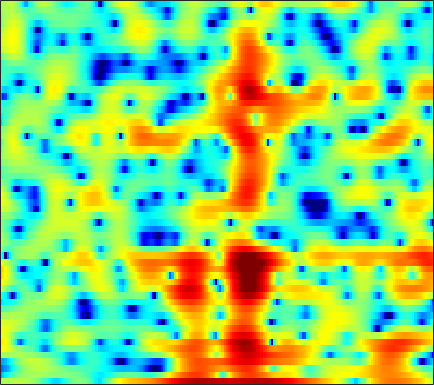

The file beside this chart, header and first rows:
1.5734, 1.5897, 1.6537, 1.7495, 1.8305, 1.9373, 2.0274, 2.0768, 2.1038, 2.0783, 1.9996, 1.8993, 1.6914, 1.3904, 1.104, 0.63609, 0.076837, -0.39907, -1.1036, -1.8924, -2.7651, -3.4681, -4.4617, -5.4077
-8.161, -6.848, -5.378, -4.147, -3.349, -2.416, -1.615, -1.091, -0.4802, 0.03446, 0.461, 0.7247, 1.003, 1.205, 1.309, 1.393, 1.418, 1.403, 1.345, 1.249, 1.123, 1.016, 0.8669, 0.7168
-10.54, -10.12, -9.136, -7.789, -6.68, -5.208, -3.835, -2.902, -1.8, -0.8536, -0.05001, 0.4597, 1.026, 1.468, 1.725, 1.976, 2.131, 2.19, 2.199, 2.134, 2.002, 1.863, 1.629, 1.351
-7.98, -8.274, -7.6, -6.152, -4.927, -3.371, -2.005, -1.124, -0.1414, 0.6536, 1.282, 1.66, 2.052, 2.326, 2.457, 2.546, 2.542, 2.486, 2.344, 2.123, 1.831, 1.554, 1.105, 0.5544
1.974, 1.742, 1.524, 1.399, 1.351, 1.335, 1.358, 1.385, 1.413, 1.414, 1.368, 1.301, 1.163, 0.9604, 0.7637, 0.4464, 0.07713, -0.2095, -0.5985, -0.9651, -1.281, -1.484, -1.72, -1.953
5.1, 4.736, 4.194, 3.588, 3.088, 2.374, 1.649, 1.132, 0.5229, 0.04612, -0.3164, -0.543, -0.8502, -1.249, -1.665, -2.442, -3.576, -4.718, -6.69, -9.026, -10.67, -10.31, -8.176, -5.897
5.762, 5.337, 4.504, 3.327, 2.165, 0.1391, -2.636, -5.414, -10.07, -11.88, -8.38, -6.094, -4.115, -3.021, -2.63, -2.611, -3.056, -3.649, -4.691, -5.739, -6.274, -5.999, -4.806, -3.18
4.397, 4.213, 3.7, 2.902, 2.133, 0.8907, -0.538, -1.612, -2.76, -3.306, -3.247, -2.971, -2.571, -2.314, -2.25, -2.343, -2.603, -2.861, -3.21, -3.453, -3.498, -3.355, -2.923, -2.24
3.997, 3.998, 3.855, 3.575, 3.295, 2.852, 2.361, 1.972, 1.46, 0.9674, 0.4758, 0.08948, -0.474, -1.147, -1.77, -2.801, -4.101, -5.286, -7.188, -9.349, -11.09, -11.22, -9.631, -7.353
3.225, 3.277, 3.294, 3.239, 3.149, 2.986, 2.775, 2.58, 2.269, 1.905, 1.471, 1.086, 0.4772, -0.2804, -0.9594, -2.038, -3.368, -4.563, -6.447, -8.528, -10.18, -10.4, -9.111, -7.162
1.074, 1.183, 1.341, 1.489, 1.573, 1.652, 1.696, 1.698, 1.656, 1.558, 1.406, 1.246, 0.963, 0.6193, 0.3174, -0.1428, -0.6632, -1.062, -1.573, -2.009, -2.302, -2.403, -2.379, -2.221
-2.56, -2.17, -1.71, -1.299, -1.016, -0.6646, -0.35, -0.1137, 0.1883, 0.4512, 0.669, 0.798, 0.9155, 0.9747, 0.977, 0.939, 0.8634, 0.8029, 0.7158, 0.6379, 0.5793, 0.5469, 0.4907, 0.4152
-6.31, -5.428, -4.848, -4.673, -4.61, -4.39, -3.871, -3.296, -2.392, -1.504, -0.7321, -0.2517, 0.24, 0.5865, 0.761, 0.9368, 1.085, 1.188, 1.335, 1.501, 1.669, 1.792, 1.933, 2.007
-3.228, -3.774, -5.2, -7.92, -11.44, -19.12, -13.74, -9.051, -5.348, -3.074, -1.648, -0.987, -0.4674, -0.3, -0.3271, -0.4773, -0.6056, -0.6119, -0.363, 0.191, 0.9211, 1.493, 2.21, 2.792
2.788, 1.856, 0.4896, -1.006, -2.101, -3.057, -3.228, -2.826, -2.047, -1.393, -1.023, -0.9948, -1.331, -2.172, -3.171, -5.25, -8.441, -11.37, -11.29, -6.917, -3.327, -1.362, 0.5709, 1.936
5.558, 4.767, 3.657, 2.587, 1.819, 0.866, 0.05755, -0.4873, -1.112, -1.646, -2.166, -2.558, -3.207, -4.021, -4.822, -6.119, -7.446, -8.129, -7.895, -6.303, -4.303, -2.872, -1.259, -0.06918
6.667, 5.799, 4.542, 3.213, 2.182, 0.7257, -0.7542, -1.918, -3.435, -4.724, -5.591, -5.842, -5.8, -5.565, -5.388, -5.122, -4.934, -4.77, -4.386, -3.844, -3.117, -2.518, -1.686, -0.8932
7.015, 5.985, 4.55, 3.033, 1.827, 0.0204, -2.183, -4.227, -8.023, -14.41, -22.86, -15.11, -9.766, -7.025, -5.832, -4.871, -4.559, -4.582, -4.736, -4.951, -4.79, -4.317, -3.275, -1.935
5.242, 3.768, 2.146, 1.018, 0.4668, -0.1824, -0.939, -1.643, -2.797, -3.876, -4.409, -4.179, -3.432, -2.674, -2.281, -2.271, -2.811, -3.703, -5.938, -10.2, -21.35, -17.78, -8.217, -3.722
-0.6077, -5.587, -19.83, -9.319, -5.057, -2.156, -0.6823, -0.06638, 0.4358, 0.7269, 0.9528, 1.093, 1.235, 1.306, 1.263, 1.01, 0.5577, 0.02628, -0.8978, -1.842, -2.384, -2.26, -1.514, -0.4454
1.06, -0.3774, -1.684, -2.096, -1.902, -1.365, -0.7752, -0.4023, 0.0449, 0.4228, 0.7683, 0.9832, 1.239, 1.446, 1.537, 1.613, 1.569, 1.483, 1.348, 1.187, 1.007, 0.8948, 0.7501, 0.5197
2.185, 1.384, 0.4294, -0.3813, -0.8723, -1.423, -1.765, -1.869, -1.835, -1.599, -1.198, -0.8128, -0.2477, 0.2917, 0.6699, 1.109, 1.435, 1.63, 1.806, 1.885, 1.859, 1.757, 1.513, 1.088
1.627, 0.8541, -0.3042, -1.615, -2.712, -4.308, -5.947, -6.941, -7.481, -6.791, -5.394, -4.231, -2.803, -1.578, -0.792, 0.07456, 0.7917, 1.233, 1.686, 2.018, 2.245, 2.33, 2.33, 2.207
0.4492, -0.2079, -1.376, -2.915, -4.415, -7.043, -11.06, -15.88, -23.51, -14.61, -9.608, -7.25, -5, -3.342, -2.365, -1.288, -0.3941, 0.1724, 0.8359, 1.402, 1.865, 2.158, 2.461, 2.671
-0.2312, -0.455, -1.03, -1.893, -2.712, -3.937, -5.222, -6.008, -6.615, -6.529, -5.971, -5.422, -4.673, -3.955, -3.451, -2.77, -2.072, -1.528, -0.7535, 0.03269, 0.7731, 1.289, 1.901, 2.401
0.4746, 0.664, 0.6509, 0.3403, -0.03471, -0.662, -1.335, -1.877, -2.541, -3.131, -3.684, -4.105, -4.658, -5.217, -5.565, -5.772, -5.496, -4.877, -3.64, -2.234, -0.8228, 0.1223, 1.2, 2.039
2.723, 2.824, 2.703, 2.357, 1.976, 1.31, 0.543, -0.09494, -1.028, -2.097, -3.314, -4.364, -6.081, -8.365, -10.7, -15.41, -19.11, -14.68, -9.128, -5.32, -2.576, -0.9591, 0.6973, 1.882
4.418, 4.091, 3.456, 2.661, 1.977, 0.988, -0.08463, -0.876, -1.979, -3.149, -4.417, -5.487, -7.123, -8.941, -10.33, -11.84, -12.06, -10.83, -8.207, -5.34, -2.752, -1.128, 0.6149, 1.899
4.411, 3.667, 2.461, 0.9732, -0.3158, -2.145, -3.955, -5.056, -5.977, -6.455, -6.973, -7.623, -8.934, -10.82, -12.49, -14.22, -13.44, -11.1, -7.747, -4.736, -2.176, -0.5874, 1.132, 2.399
2.904, 2.042, 0.5929, -1.425, -3.502, -7.396, -14.22, -25.12, -16.22, -10.96, -8.878, -8.352, -8.683, -10.04, -11.71, -13.96, -12.86, -9.912, -6.252, -3.243, -0.953, 0.4317, 1.911, 2.995
0.2393, -0.0178, -0.6598, -1.664, -2.686, -4.284, -5.828, -6.617, -6.682, -6.081, -5.356, -4.908, -4.554, -4.403, -4.328, -4.024, -3.425, -2.717, -1.598, -0.4187, 0.7046, 1.443, 2.259, 2.886
-2.592, -1.822, -1.271, -1.08, -1.088, -1.265, -1.45, -1.562, -1.614, -1.545, -1.413, -1.3, -1.129, -0.9515, -0.7984, -0.5706, -0.2597, -0.0007847, 0.4021, 0.8093, 1.189, 1.444, 1.703, 1.86
-2.533, -1.646, -0.7777, -0.1973, 0.1185, 0.3825, 0.5468, 0.6321, 0.6831, 0.7312, 0.7559, 0.7502, 0.7333, 0.7155, 0.7128, 0.6874, 0.6796, 0.6553, 0.6361, 0.6088, 0.5554, 0.4932, 0.3644, 0.1583
-0.3908, 0.01632, 0.5808, 1.058, 1.341, 1.657, 1.854, 1.943, 1.981, 1.94, 1.836, 1.727, 1.532, 1.284, 1.068, 0.762, 0.4062, 0.1463, -0.2228, -0.5643, -0.8946, -1.143, -1.489, -1.897
0.7327, 1.086, 1.591, 2.091, 2.406, 2.721, 2.901, 2.932, 2.88, 2.687, 2.394, 2.128, 1.708, 1.2, 0.7488, 0.08162, -0.6884, -1.304, -2.149, -2.932, -3.487, -3.722, -3.856, -3.941
-0.5976, 0.4606, 1.713, 2.701, 3.254, 3.68, 3.832, 3.768, 3.464, 2.985, 2.375, 1.861, 1.181, 0.5079, -0.02752, -0.9291, -2.111, -3.371, -5.525, -8.402, -10.61, -10.18, -7.842, -5.759
-3.321, -0.6819, 1.644, 3.099, 3.752, 4.196, 4.132, 3.789, 2.882, 1.556, -0.1027, -1.342, -2.498, -2.677, -2.441, -2.27, -2.678, -3.45, -5.378, -8.109, -10.56, -9.82, -6.895, -4.309
0.2852, 1.095, 2.16, 3.02, 3.452, 3.681, 3.414, 2.83, 1.496, -0.8116, -4.596, -9.515, -24.41, -9.942, -6.017, -3.261, -2.003, -1.58, -1.557, -1.774, -2.003, -2.017, -1.849, -1.577
-0.7542, -0.03894, 1.022, 1.913, 2.446, 2.825, 2.87, 2.65, 2.03, 1.04, -0.1397, -0.9473, -1.563, -1.397, -0.919, -0.22, 0.3547, 0.576, 0.6896, 0.4918, 0.1098, -0.3325, -1.096, -2.161
-6.488, -4.083, -1.748, -0.1394, 0.7246, 1.525, 2.035, 2.249, 2.322, 2.248, 2.067, 1.944, 1.841, 1.793, 1.821, 1.855, 1.861, 1.755, 1.547, 1.122, 0.463, -0.2528, -1.524, -3.333
-5.506, -4.185, -2.707, -1.431, -0.6775, 0.191, 0.8326, 1.212, 1.556, 1.818, 1.973, 2.043, 2.086, 2.1, 2.085, 2.038, 1.917, 1.796, 1.512, 1.128, 0.5766, 0.05467, -0.8464, -1.911
-3.187, -2.991, -2.567, -2.004, -1.487, -0.8275, -0.2144, 0.1766, 0.6496, 0.9922, 1.266, 1.403, 1.509, 1.569, 1.567, 1.544, 1.493, 1.464, 1.364, 1.222, 1.018, 0.8122, 0.4299, -0.07499
-3.662, -4.137, -4.074, -3.504, -2.866, -2.015, -1.194, -0.6754, -0.08087, 0.337, 0.6185, 0.7513, 0.8362, 0.793, 0.7271, 0.6182, 0.6096, 0.6576, 0.9196, 1.257, 1.606, 1.8, 1.955, 1.895
-9.19, -13.53, -12.08, -7.57, -5.447, -3.526, -2.395, -1.783, -1.254, -0.7753, -0.4554, -0.3131, -0.3415, -0.7309, -1.25, -2.206, -3.04, -3.071, -1.927, -0.106, 1.601, 2.621, 3.59, 4.136
-5.008, -6.662, -7.015, -6.163, -5.516, -5.207, -5.53, -6.035, -6.555, -6.168, -4.988, -4.113, -3.462, -3.574, -4.412, -6.922, -12.74, -18.98, -8.597, -2.821, 0.5207, 2.265, 3.846, 4.806
-1.89, -2.596, -3.488, -4.34, -5.129, -6.707, -9.279, -12.62, -22.25, -18.48, -10.99, -8.136, -5.858, -4.664, -4.252, -4.053, -3.83, -3.397, -2.248, -0.6791, 0.9075, 1.951, 3.083, 3.865
-2.027, -2.289, -2.759, -3.331, -3.887, -4.781, -5.802, -6.538, -7.192, -7.083, -6.204, -5.394, -4.303, -3.411, -2.831, -2.173, -1.561, -1.049, -0.3371, 0.4372, 1.237, 1.795, 2.443, 2.957
-3.024, -2.684, -2.34, -2.2, -2.203, -2.294, -2.471, -2.607, -2.709, -2.726, -2.609, -2.443, -2.186, -1.876, -1.635, -1.282, -0.902, -0.5799, -0.09774, 0.4033, 0.9097, 1.278, 1.724, 2.104
-3.597, -2.502, -1.388, -0.6681, -0.3029, -0.01391, 0.0751, 0.05868, -0.04099, -0.2173, -0.4696, -0.6549, -0.9423, -1.188, -1.342, -1.455, -1.408, -1.267, -0.9345, -0.4977, -0.02151, 0.3407, 0.7854, 1.149
-1.538, -0.385, 0.7757, 1.609, 2.04, 2.356, 2.433, 2.343, 2.026, 1.537, 0.8314, 0.1816, -0.8273, -1.966, -2.824, -3.792, -4.283, -4.24, -3.674, -2.796, -1.881, -1.276, -0.6195, -0.1698
1.488, 2.252, 3.088, 3.707, 4.002, 4.183, 4.115, 3.882, 3.318, 2.447, 1.265, 0.1008, -1.829, -4.404, -6.916, -11.48, -16.39, -14.63, -9.965, -6.789, -4.722, -3.642, -2.726, -2.281
2.641, 3.266, 3.977, 4.473, 4.697, 4.79, 4.607, 4.283, 3.599, 2.557, 1.179, -0.1039, -2.191, -4.723, -6.87, -9.851, -11.83, -11.72, -10, -8.018, -6.351, -5.453, -4.718, -4.574
2.213, 2.97, 3.791, 4.383, 4.665, 4.789, 4.618, 4.3, 3.607, 2.599, 1.246, 0.02151, -1.904, -4.097, -5.843, -8.053, -9.717, -10.16, -9.699, -8.419, -6.947, -6.055, -5.217, -4.931
0.8103, 1.92, 3.076, 3.885, 4.27, 4.499, 4.431, 4.178, 3.559, 2.662, 1.418, 0.2566, -1.663, -4.093, -6.425, -10.72, -18.54, -30.76, -15.44, -10.09, -7.135, -5.599, -4.241, -3.442
-0.5437, 0.7552, 2.057, 2.919, 3.324, 3.595, 3.579, 3.381, 2.9, 2.173, 1.219, 0.3564, -1.005, -2.602, -3.95, -5.799, -7.332, -7.755, -7.195, -5.849, -4.436, -3.512, -2.534, -1.829
-0.1568, 0.6699, 1.507, 2.092, 2.364, 2.503, 2.386, 2.161, 1.708, 1.079, 0.3869, -0.1693, -0.8704, -1.53, -1.959, -2.408, -2.64, -2.67, -2.48, -2.119, -1.675, -1.366, -1.003, -0.7382
0.9274, 1.268, 1.666, 1.951, 2.047, 1.968, 1.632, 1.216, 0.4505, -0.4571, -1.348, -1.869, -2.202, -2.104, -1.824, -1.352, -0.8584, -0.535, -0.1542, 0.1284, 0.2999, 0.3528, 0.3028, 0.1195
1.011, 1.265, 1.764, 2.172, 2.327, 2.247, 1.77, 1.066, -0.4158, -2.594, -5.689, -8.028, -8.283, -5.3, -3.179, -1.04, 0.417, 1.188, 1.845, 2.163, 2.175, 2.012, 1.555, 0.8476
